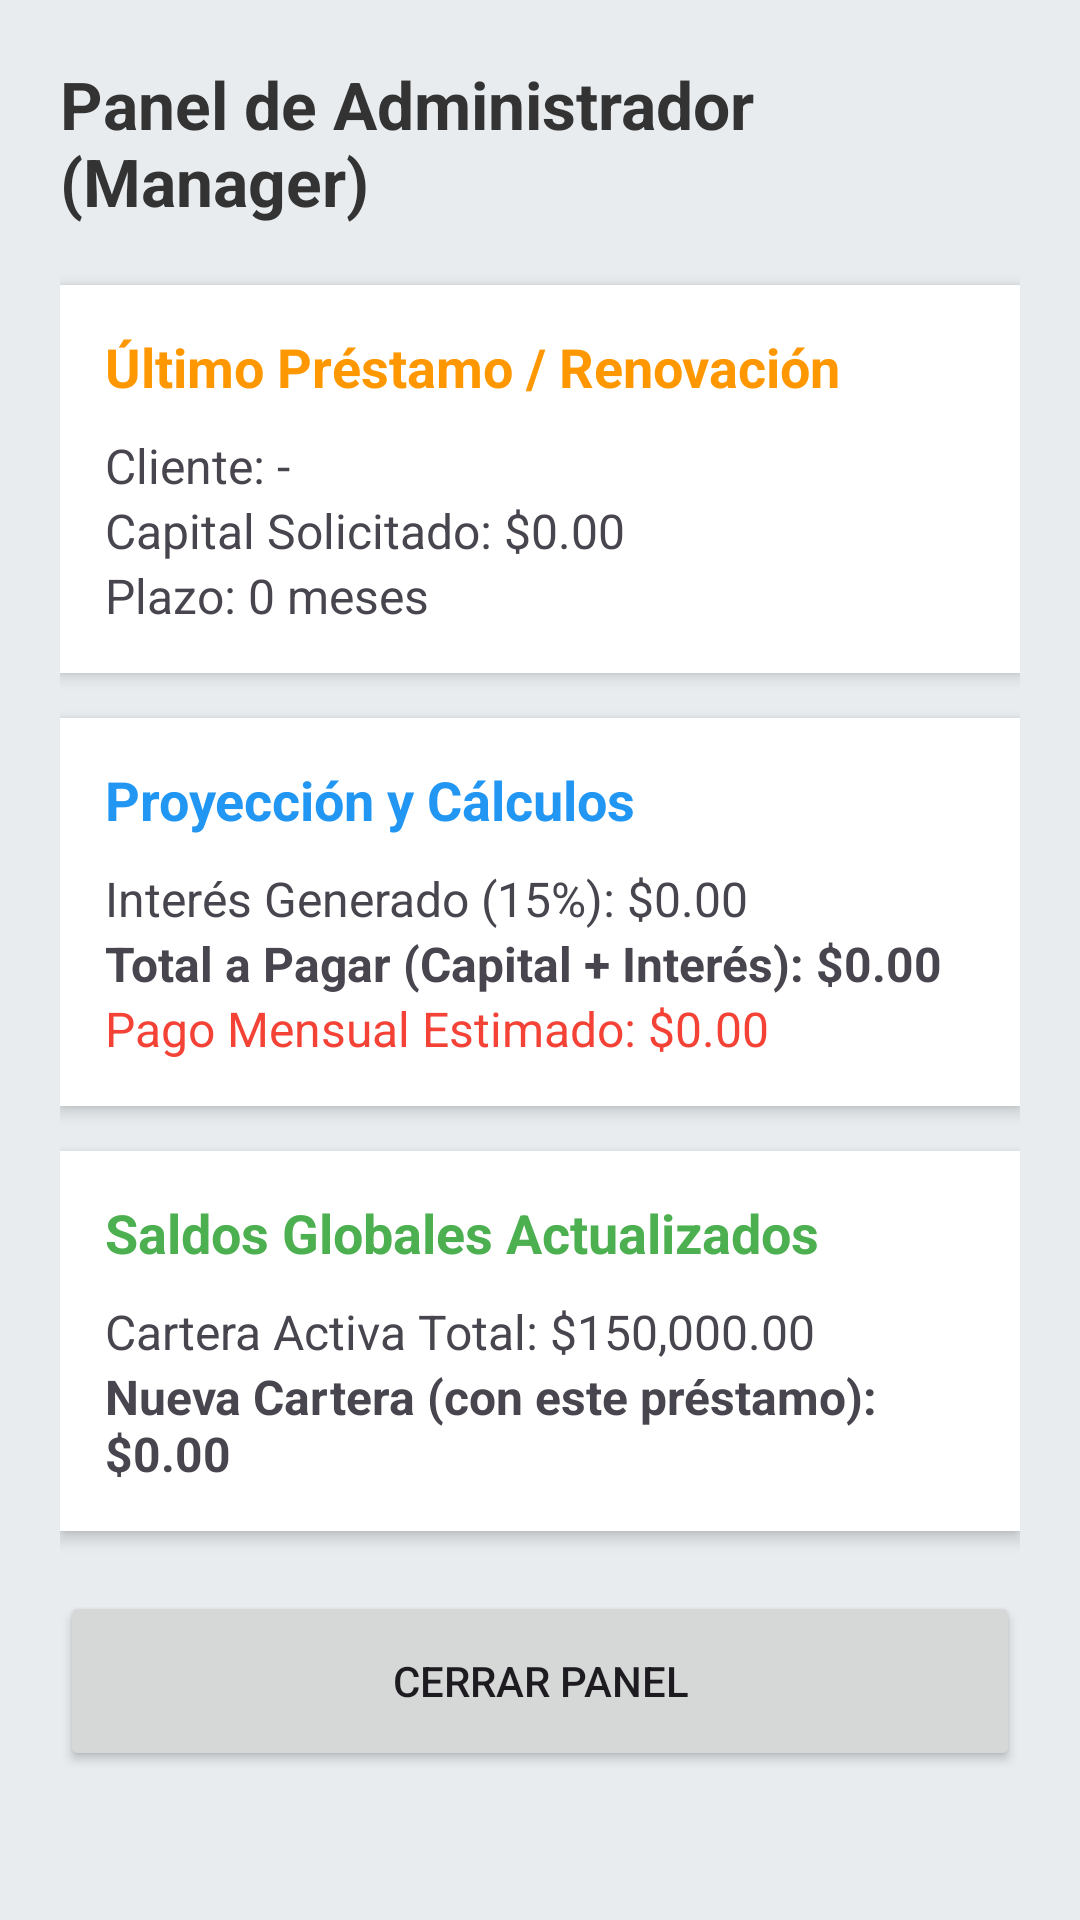

Android layout source for this screen:
<!-- AndroidManifest.xml: application theme Theme.SistemaPrestamos -->
<!-- res/layout/activity_manager.xml -->
<?xml version="1.0" encoding="utf-8"?>
<ScrollView xmlns:android="http://schemas.android.com/apk/res/android"
    android:layout_width="match_parent"
    android:layout_height="match_parent"
    android:background="#E8ECEF">

    <LinearLayout
        android:layout_width="match_parent"
        android:layout_height="wrap_content"
        android:orientation="vertical"
        android:padding="20dp">

        <TextView
            android:layout_width="wrap_content"
            android:layout_height="wrap_content"
            android:text="Panel de Administrador (Manager)"
            android:textSize="22sp"
            android:textStyle="bold"
            android:textColor="#333333"
            android:layout_gravity="center"
            android:layout_marginBottom="20dp"/>

        
        <LinearLayout
            android:layout_width="match_parent"
            android:layout_height="wrap_content"
            android:orientation="vertical"
            android:background="#FFFFFF"
            android:padding="15dp"
            android:elevation="3dp"
            android:layout_marginBottom="15dp">

            <TextView
                android:layout_width="wrap_content"
                android:layout_height="wrap_content"
                android:text="Último Préstamo / Renovación"
                android:textStyle="bold"
                android:textColor="#FF9800"
                android:textSize="18sp"
                android:layout_marginBottom="10dp"/>

            <TextView android:id="@+id/tvMgrCliente" android:layout_width="wrap_content" android:layout_height="wrap_content" android:text="Cliente: -" android:textSize="16sp"/>
            <TextView android:id="@+id/tvMgrMontoBase" android:layout_width="wrap_content" android:layout_height="wrap_content" android:text="Capital Solicitado: $0.00" android:textSize="16sp"/>
            <TextView android:id="@+id/tvMgrPlazo" android:layout_width="wrap_content" android:layout_height="wrap_content" android:text="Plazo: 0 meses" android:textSize="16sp"/>
        </LinearLayout>

        
        <LinearLayout
            android:layout_width="match_parent"
            android:layout_height="wrap_content"
            android:orientation="vertical"
            android:background="#FFFFFF"
            android:padding="15dp"
            android:elevation="3dp"
            android:layout_marginBottom="15dp">

            <TextView
                android:layout_width="wrap_content"
                android:layout_height="wrap_content"
                android:text="Proyección y Cálculos"
                android:textStyle="bold"
                android:textColor="#2196F3"
                android:textSize="18sp"
                android:layout_marginBottom="10dp"/>

            <TextView android:id="@+id/tvMgrInteres" android:layout_width="wrap_content" android:layout_height="wrap_content" android:text="Interés Generado (15%): $0.00" android:textSize="16sp"/>
            <TextView android:id="@+id/tvMgrTotalPago" android:layout_width="wrap_content" android:layout_height="wrap_content" android:text="Total a Pagar (Capital + Interés): $0.00" android:textSize="16sp" android:textStyle="bold"/>
            <TextView android:id="@+id/tvMgrMensualidad" android:layout_width="wrap_content" android:layout_height="wrap_content" android:text="Pago Mensual Estimado: $0.00" android:textSize="16sp" android:textColor="#F44336"/>
        </LinearLayout>

        
        <LinearLayout
            android:layout_width="match_parent"
            android:layout_height="wrap_content"
            android:orientation="vertical"
            android:background="#FFFFFF"
            android:padding="15dp"
            android:elevation="3dp"
            android:layout_marginBottom="20dp">

            <TextView
                android:layout_width="wrap_content"
                android:layout_height="wrap_content"
                android:text="Saldos Globales Actualizados"
                android:textStyle="bold"
                android:textColor="#4CAF50"
                android:textSize="18sp"
                android:layout_marginBottom="10dp"/>

            <TextView android:layout_width="wrap_content" android:layout_height="wrap_content" android:text="Cartera Activa Total: $150,000.00" android:textSize="16sp"/>
            <TextView android:id="@+id/tvMgrNuevoSaldo" android:layout_width="wrap_content" android:layout_height="wrap_content" android:text="Nueva Cartera (con este préstamo): $0.00" android:textSize="16sp" android:textStyle="bold"/>
        </LinearLayout>

        <Button
            android:id="@+id/btnMgrVolver"
            android:layout_width="match_parent"
            android:layout_height="60dp"
            android:text="Cerrar Panel" />

    </LinearLayout>
</ScrollView>
<!-- resources referenced by this layout -->
<resources>
  <style name="Theme.SistemaPrestamos" parent="Base.Theme.SistemaPrestamos" />
  <style name="Base.Theme.SistemaPrestamos" parent="Theme.Material3.DayNight.NoActionBar">
          
          
      </style>
</resources>
